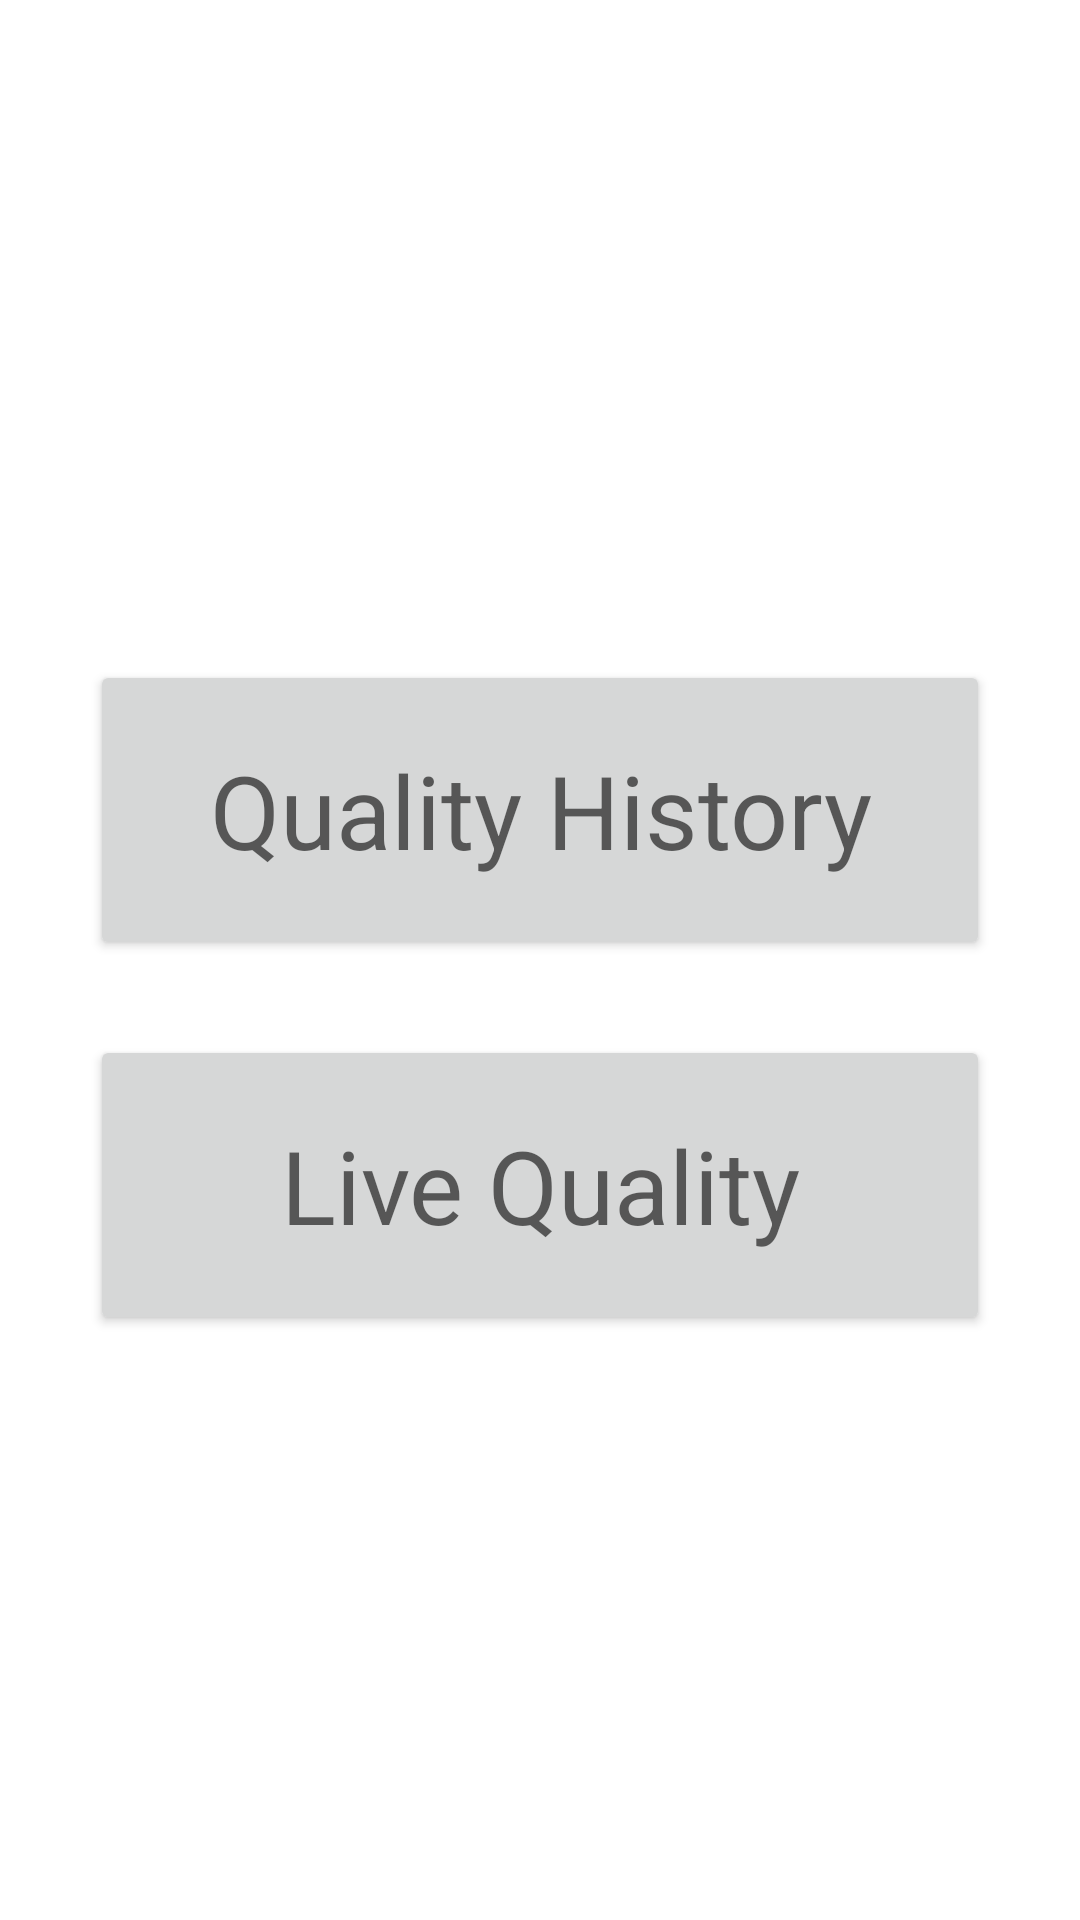

Produce the Android XML layout that renders to this screen, including the resource entries it uses.
<!-- AndroidManifest.xml: application theme Theme.LivingQuality -->
<!-- res/layout/activity_home.xml -->
<?xml version="1.0" encoding="utf-8"?>
<androidx.constraintlayout.widget.ConstraintLayout xmlns:android="http://schemas.android.com/apk/res/android"
    xmlns:app="http://schemas.android.com/apk/res-auto"
    xmlns:tools="http://schemas.android.com/tools"
    android:layout_width="match_parent"
    android:layout_height="match_parent"
    tools:context=".HomeActivity">

    <Button
        android:id="@+id/qualityHistory"
        android:layout_width="300dp"
        android:layout_height="100dp"
        android:layout_marginBottom="100dp"
        android:text="Quality History"
        android:textAppearance="@style/TextAppearance.AppCompat.Display1"
        app:layout_constraintBottom_toBottomOf="parent"
        app:layout_constraintEnd_toEndOf="parent"
        app:layout_constraintStart_toStartOf="parent"
        app:layout_constraintTop_toTopOf="parent" />

    <Button
        android:id="@+id/qualityLive"
        android:layout_width="300dp"
        android:layout_height="100dp"
        android:layout_marginTop="150dp"
        android:text="Live Quality"
        android:textAppearance="@style/TextAppearance.AppCompat.Display1"
        app:layout_constraintBottom_toBottomOf="parent"
        app:layout_constraintEnd_toEndOf="parent"
        app:layout_constraintStart_toStartOf="parent"
        app:layout_constraintTop_toTopOf="parent" />
</androidx.constraintlayout.widget.ConstraintLayout>
<!-- resources referenced by this layout -->
<resources>
  <style name="Theme.LivingQuality" parent="Theme.MaterialComponents.DayNight.DarkActionBar">
          
          <item name="colorPrimary">@color/purple_500</item>
          <item name="colorPrimaryVariant">@color/purple_700</item>
          <item name="colorOnPrimary">@color/white</item>
          
          <item name="colorSecondary">@color/teal_200</item>
          <item name="colorSecondaryVariant">@color/teal_700</item>
          <item name="colorOnSecondary">@color/black</item>
          
          <item name="android:statusBarColor">?attr/colorPrimaryVariant</item>
          
      </style>
  <!-- not gathered from this repository: default colours our renderer supplied (Android Studio template values) -->
  <color name="purple_500">#FF6200EE</color>
  <color name="purple_700">#FF3700B3</color>
  <color name="teal_200">#FF03DAC5</color>
  <color name="teal_700">#FF018786</color>
  <color name="black">#FF000000</color>
  <color name="white">#FFFFFFFF</color>
</resources>
